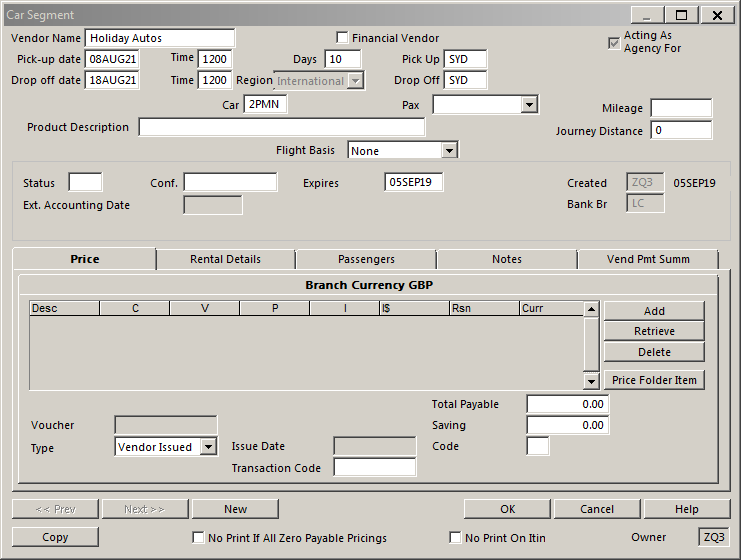
Workflow: Manually Add Itinerary Segments[TC - 2281]

Step 1: Attach Window 'CarSegmen Transpare' on the element in window 'Car Segment - \\Remote' (wfica32.exe)

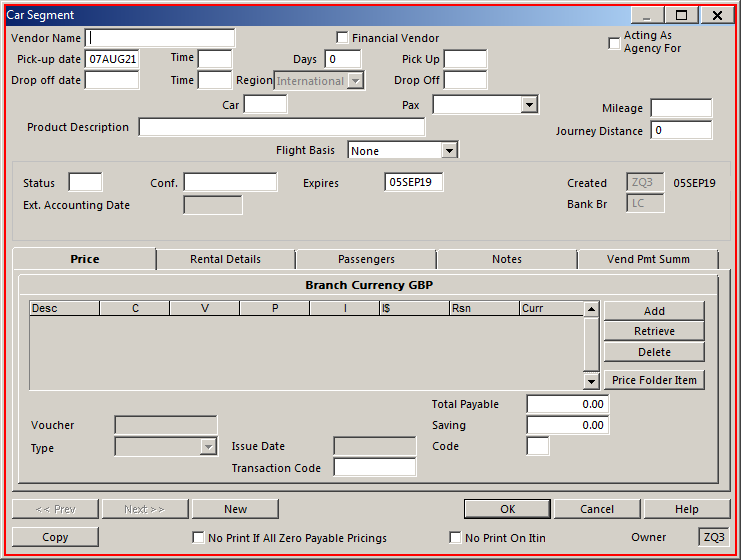
Step 2: type "Holiday Autos" into 'wfica32.exe Car'

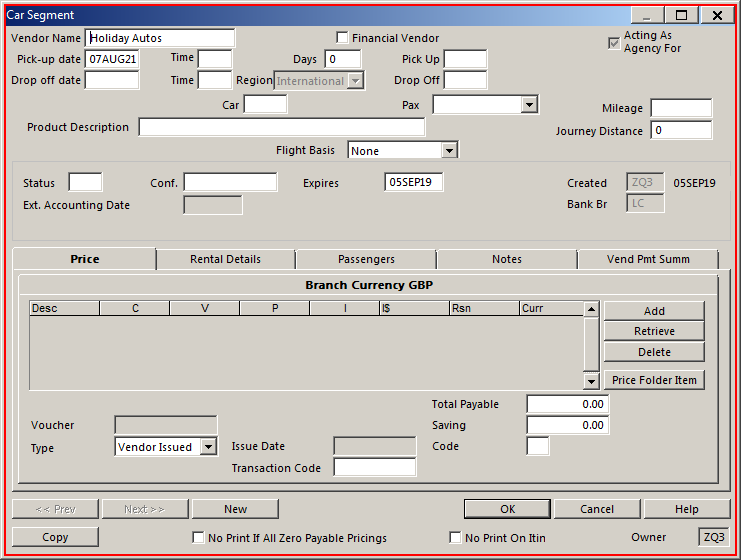
Step 3: click on 'wfica32.exe Car'

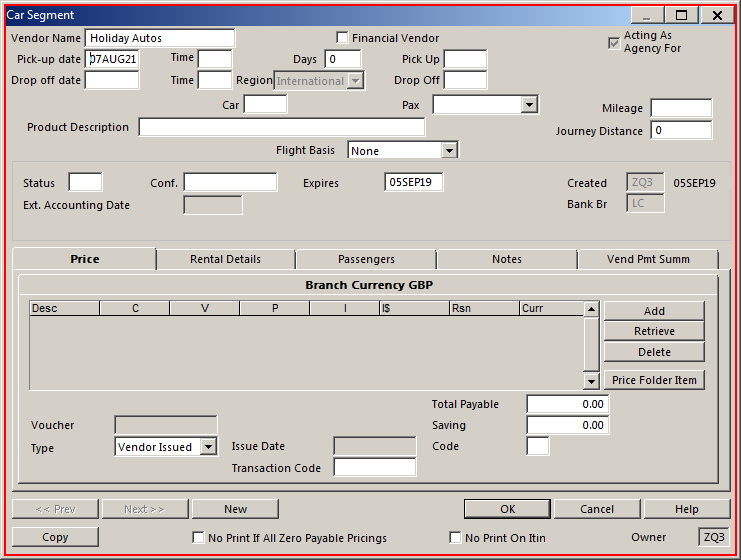
Step 4: type "10AUG21" into 'wfica32.exe Car'

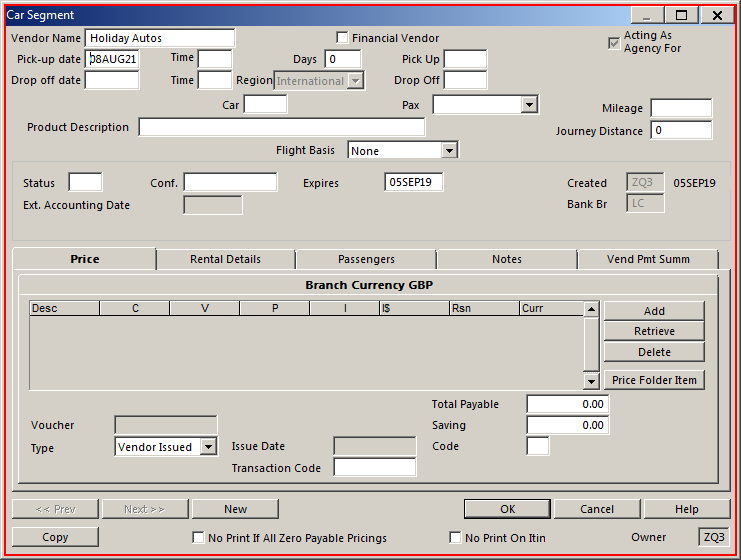
Step 5: click on 'wfica32.exe Car'

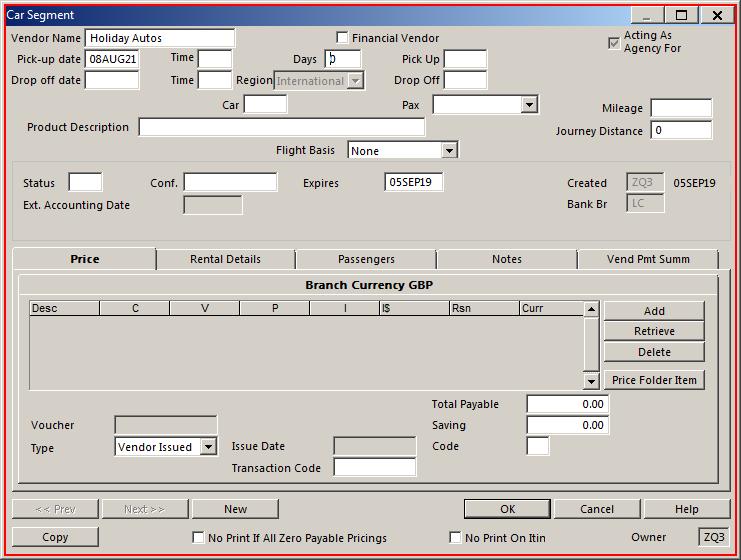
Step 6: type "10" into 'wfica32.exe Car'

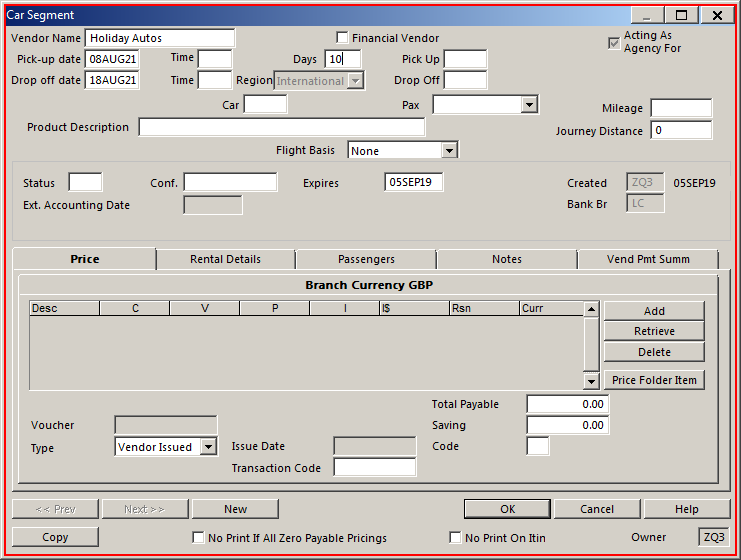
Step 7: click on 'wfica32.exe Car'

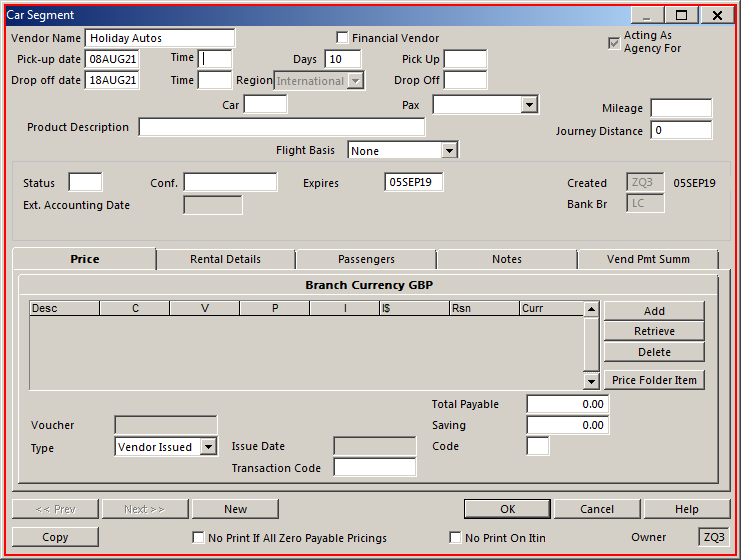
Step 8: type "1200" into 'wfica32.exe Car'

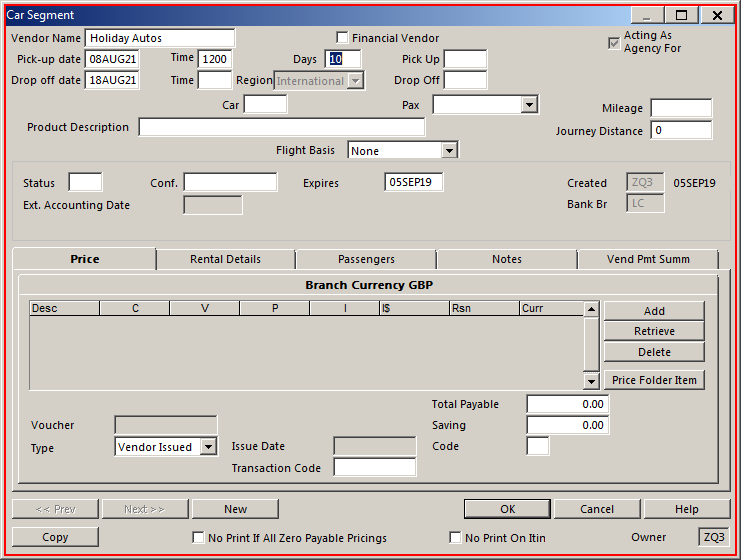
Step 9: click on 'wfica32.exe Car'

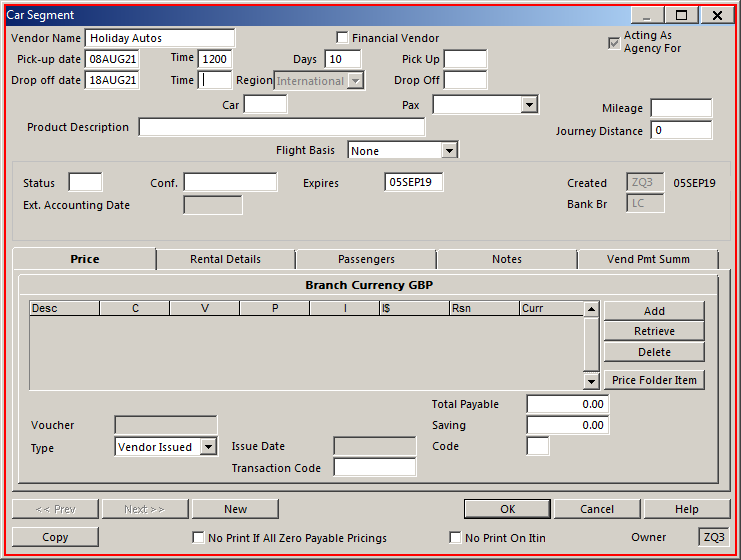
Step 10: type "1200" into 'wfica32.exe Car'

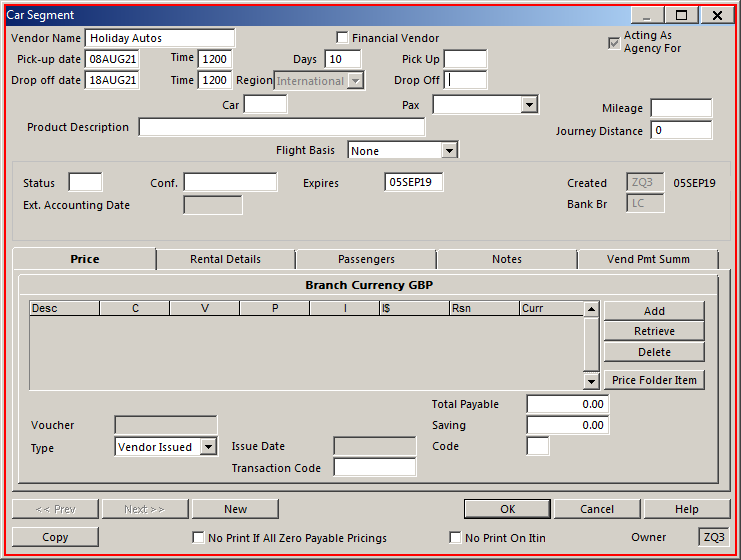
Step 11: click on 'wfica32.exe Car'

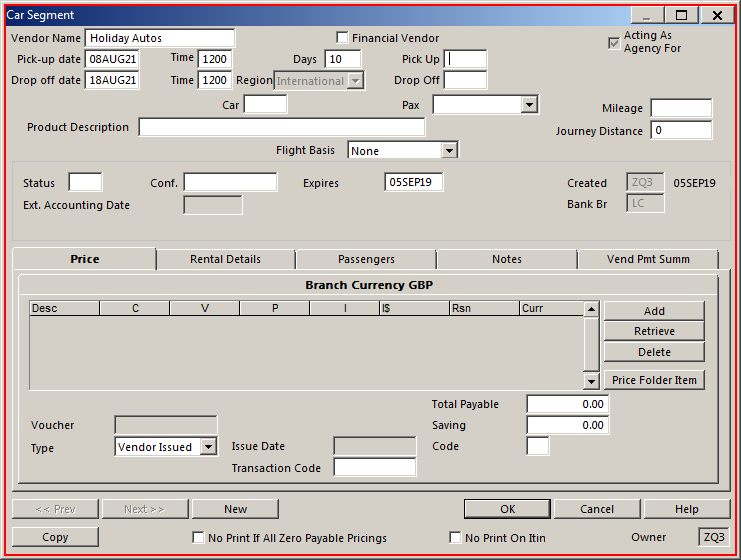
Step 12: type "SYD" into 'wfica32.exe Car'

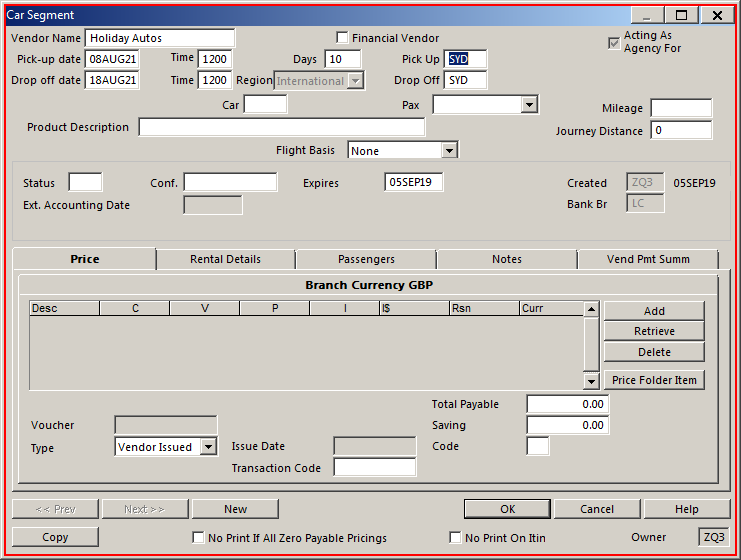
Step 13: click on 'wfica32.exe Car'

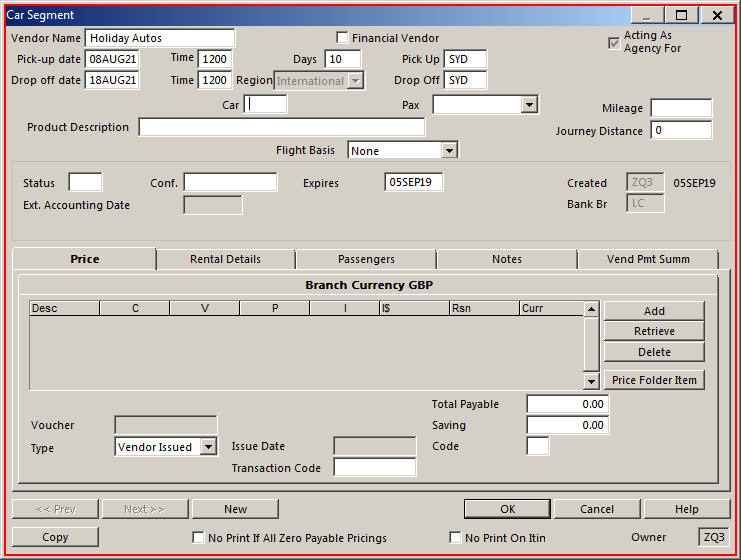
Step 14: type "%" into 'wfica32.exe Car'

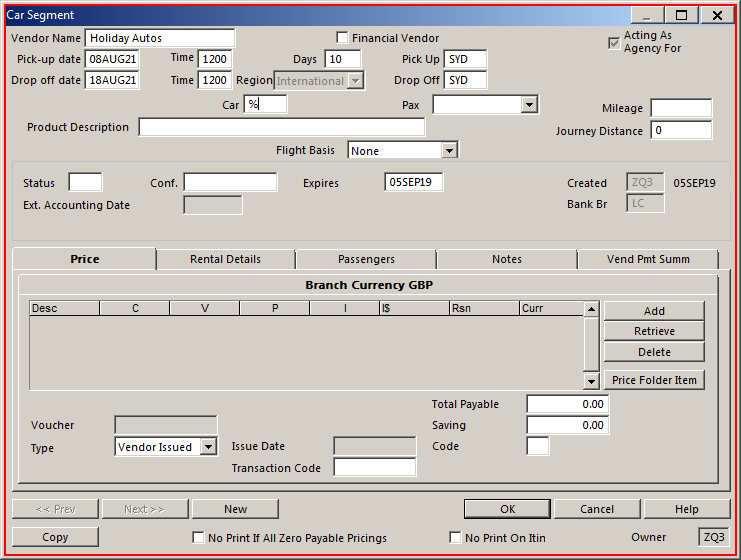
Step 15: click on 'wfica32.exe Car'

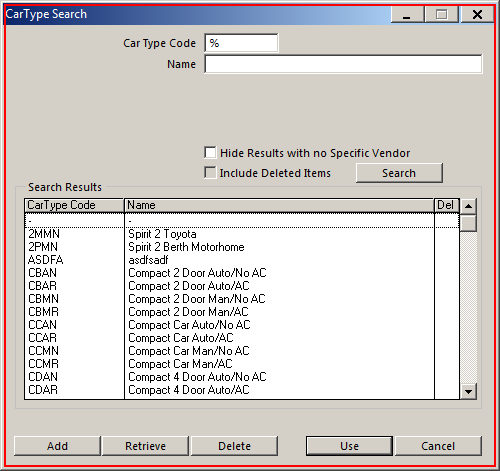
Step 16: click on 'wfica32.exe CarType'

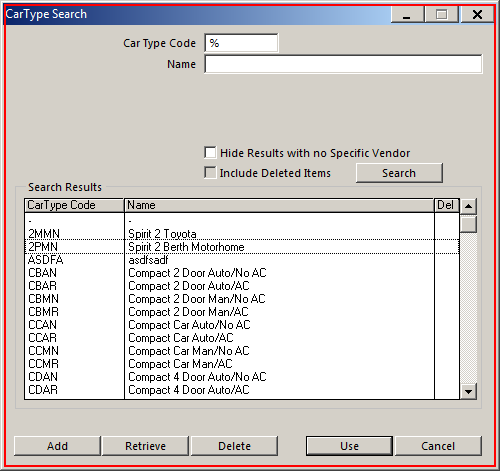
Step 17: click on 'wfica32.exe CarType'

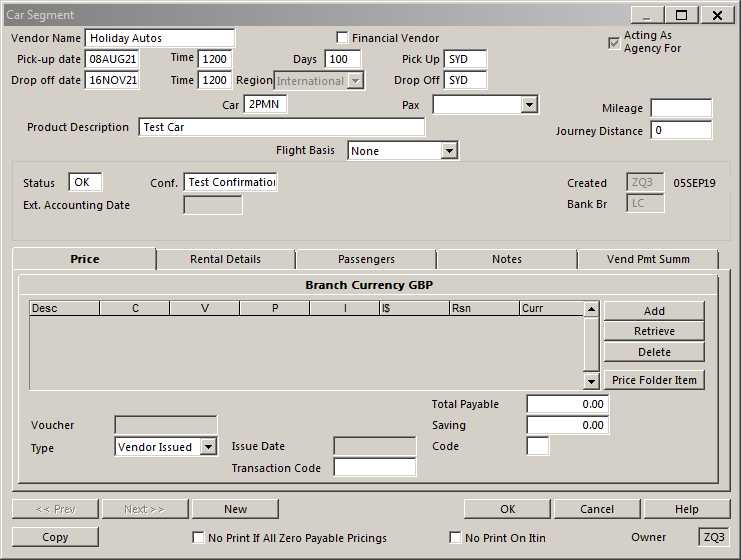
Step 18: Attach Window 'CarSegmen Transpare' on the element in window 'Car Segment - \\Remote' (wfica32.exe)

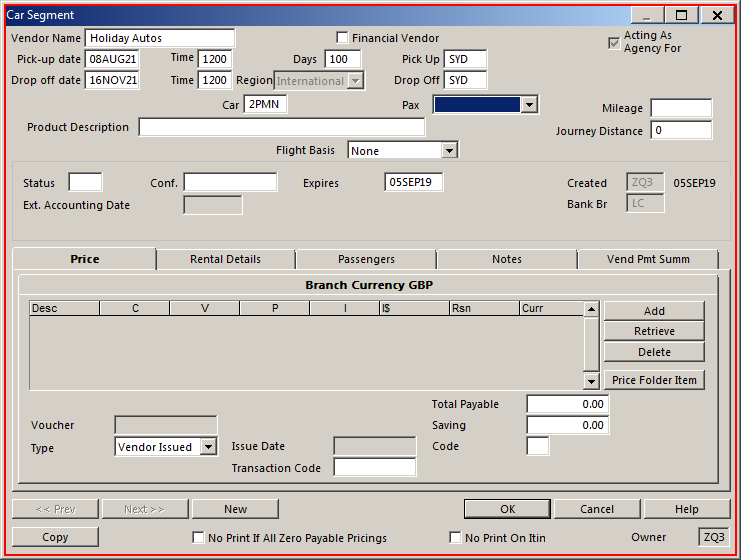
Step 19: click on 'wfica32.exe Car'

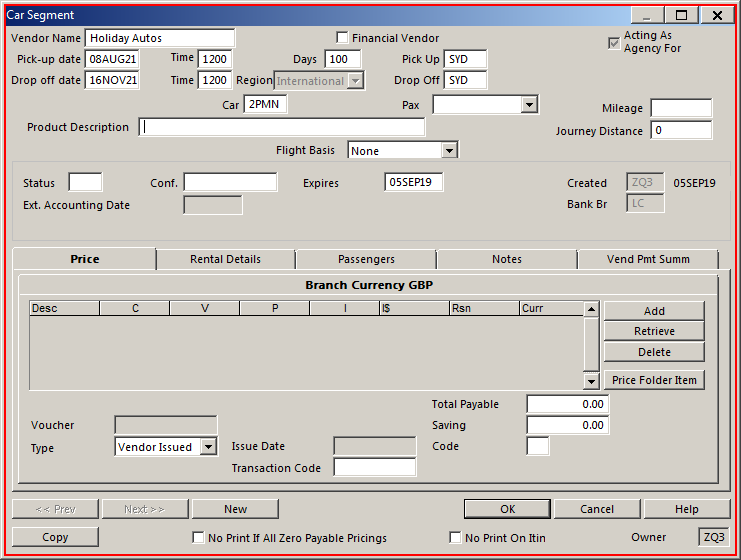
Step 20: type "Test Car" into 'wfica32.exe Car'

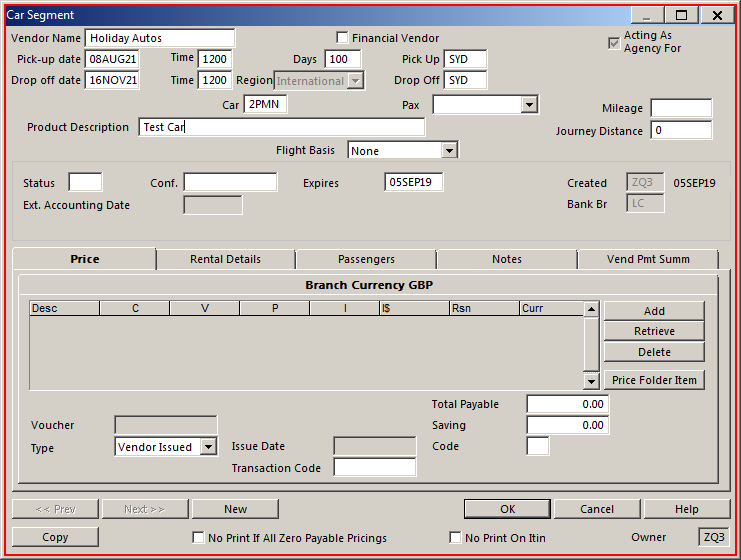
Step 21: click on 'wfica32.exe Car'

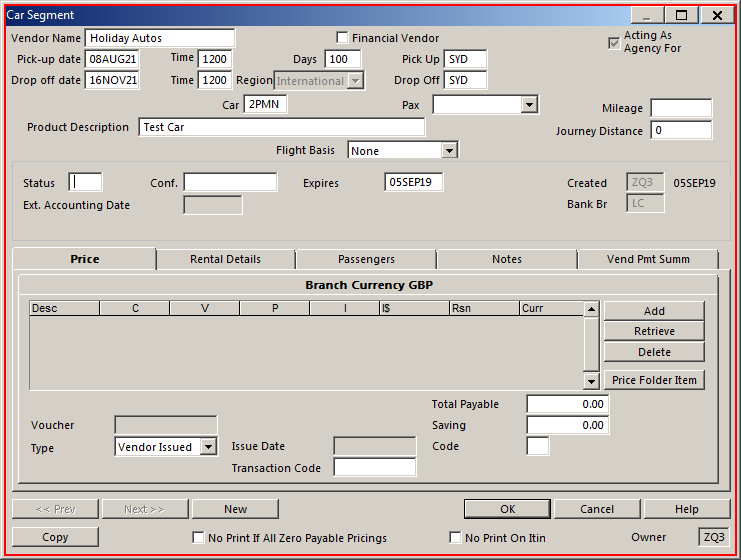
Step 22: type "OK" into 'wfica32.exe Car'

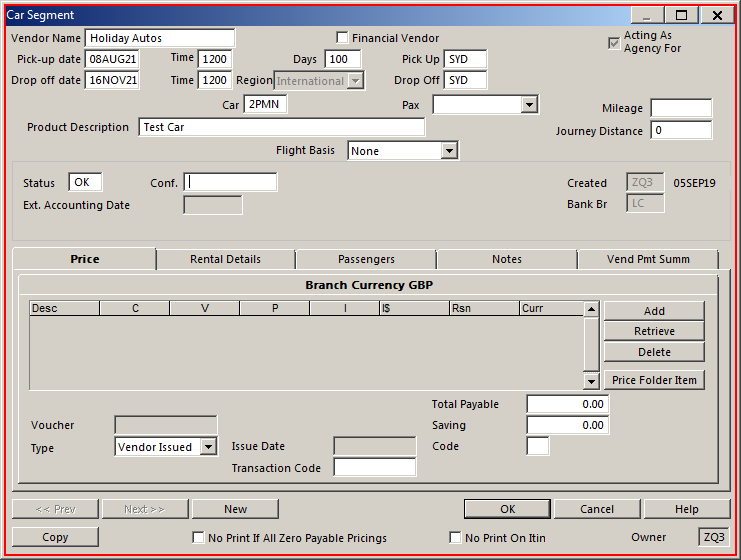
Step 23: type "Test Confirmation" into 'wfica32.exe Car'

Step 24: Attach Window 'CarSegmen Transpare' on the element in window 'Car Segment - \\Remote' (wfica32.exe) (same screen as step 18)

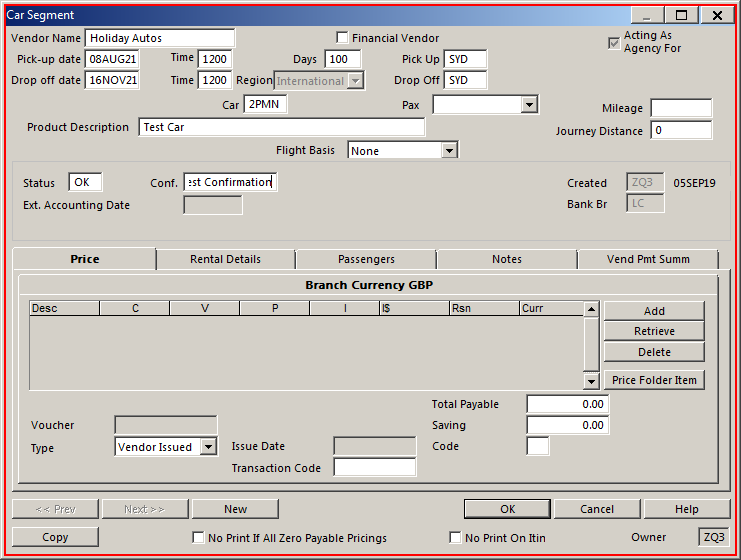
Step 25: click on 'wfica32.exe Car'

Step 26: Attach Window ' Transpare' on the element (wfica32.exe) (same screen as step 18)

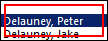
Step 27: click on 'wfica32.exe'

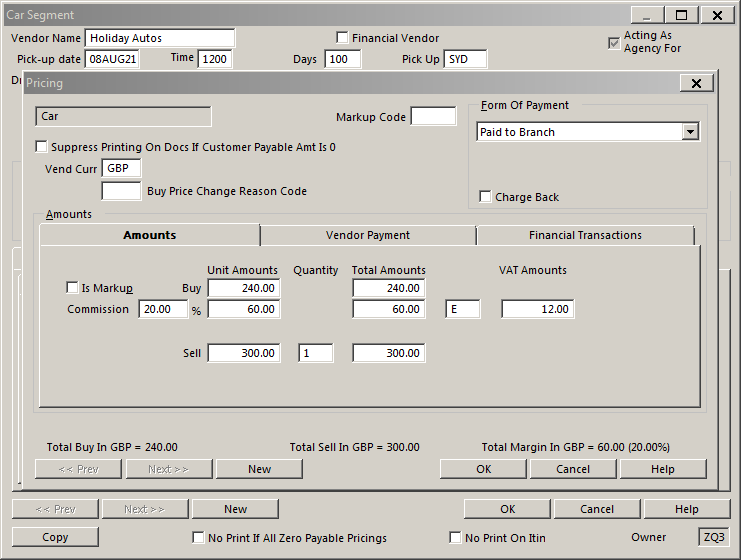
Step 28: Attach Window 'CarSegmen Transpare' on the element in window 'Car Segment - \\Remote' (wfica32.exe)

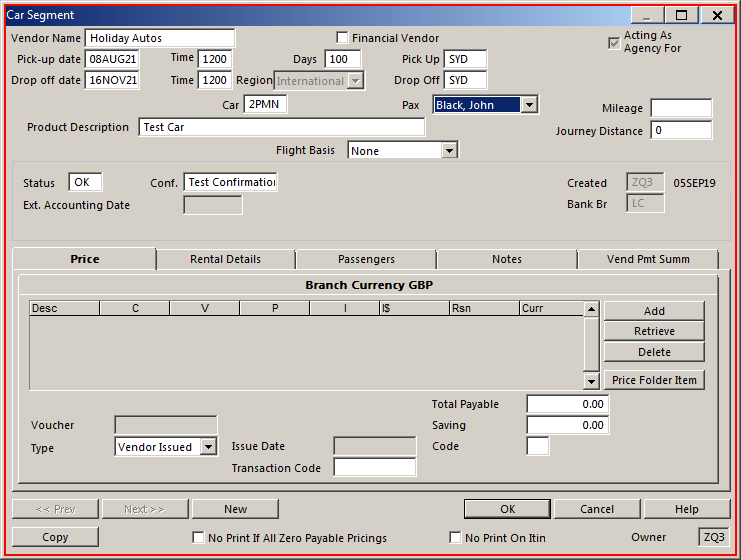
Step 29: click on 'wfica32.exe Car'

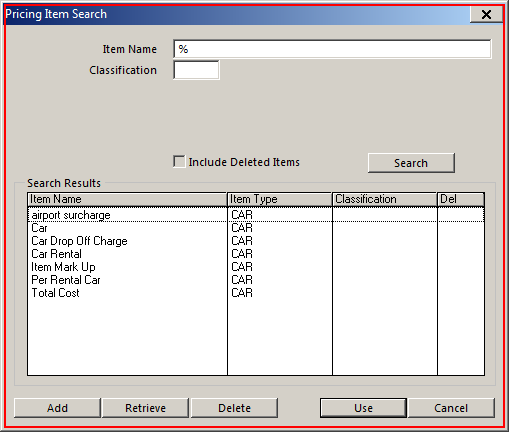
Step 30: click on 'wfica32.exe Pricing'

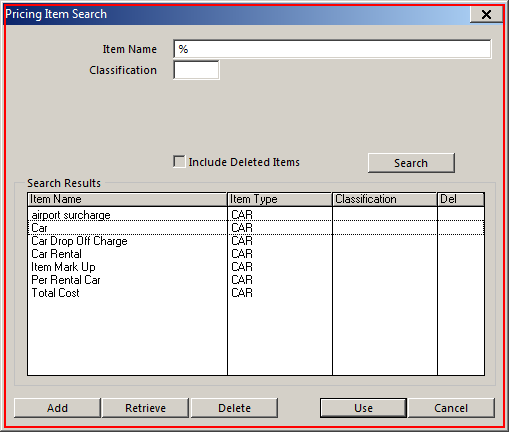
Step 31: click on 'wfica32.exe Pricing'

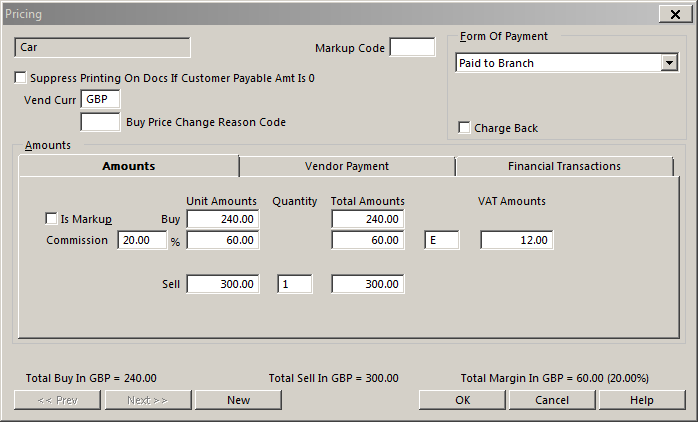
Step 32: Attach Window 'Pricing R Transpare' on the element in window 'Pricing - \\Remote' (wfica32.exe)

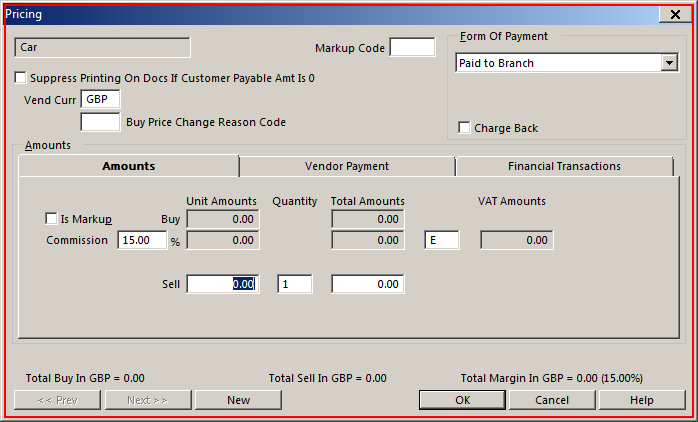
Step 33: click on 'wfica32.exe Pricing'

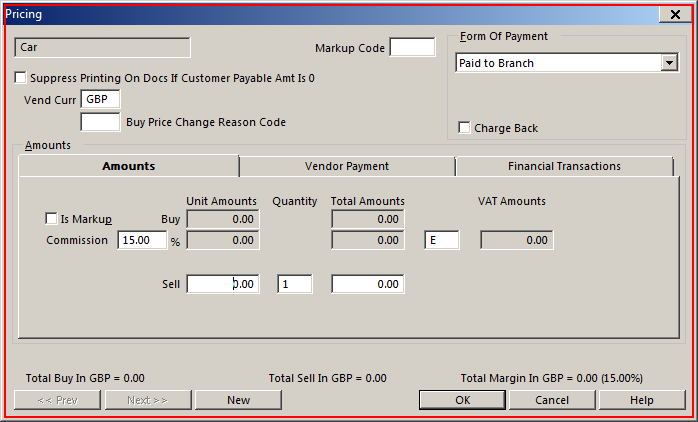
Step 34: type "300" into 'wfica32.exe Pricing'

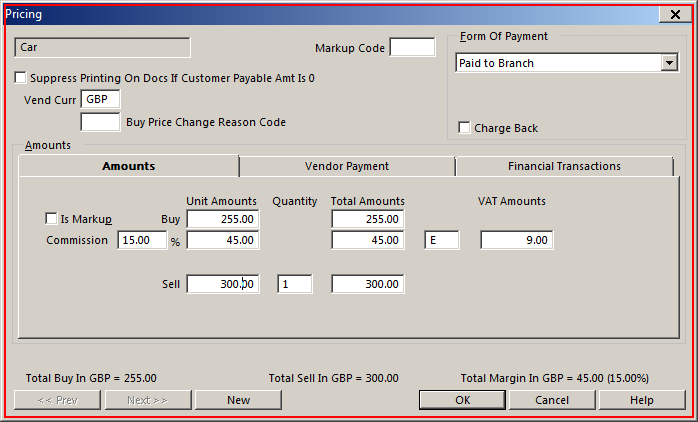
Step 35: click on 'wfica32.exe Pricing'

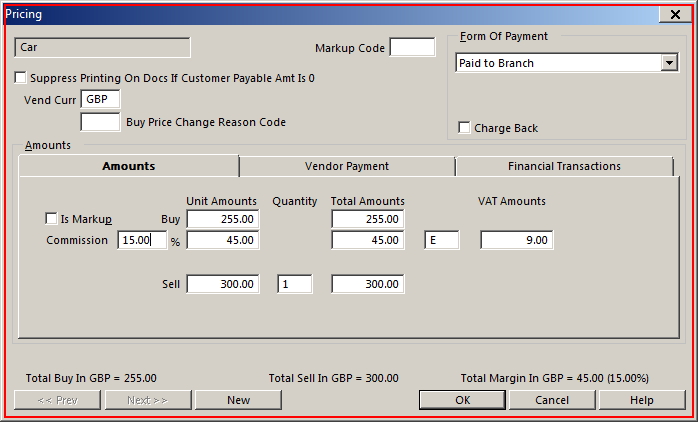
Step 36: type "20" into 'wfica32.exe Pricing'

Step 37: click on 'wfica32.exe Pricing' (same screen as step 36)

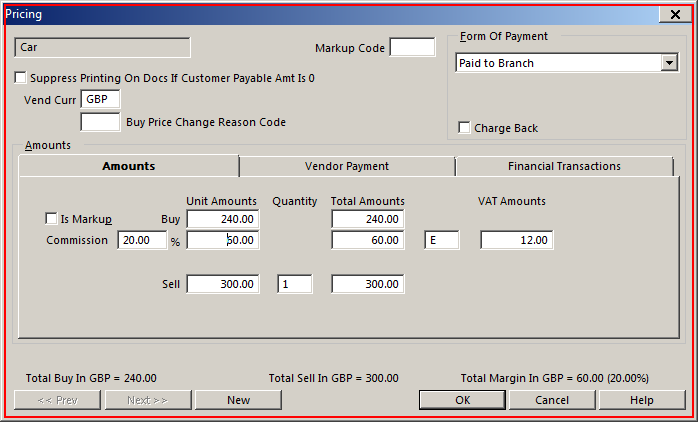
Step 38: click on 'wfica32.exe Pricing'

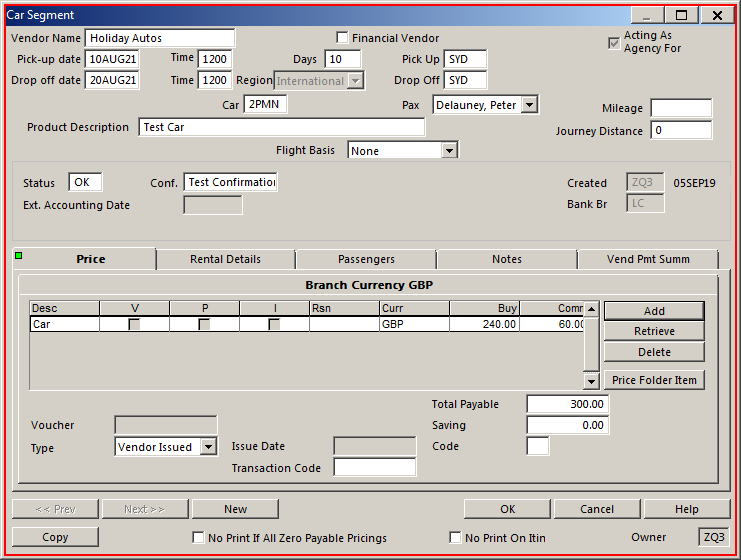
Step 39: click on 'wfica32.exe Car'

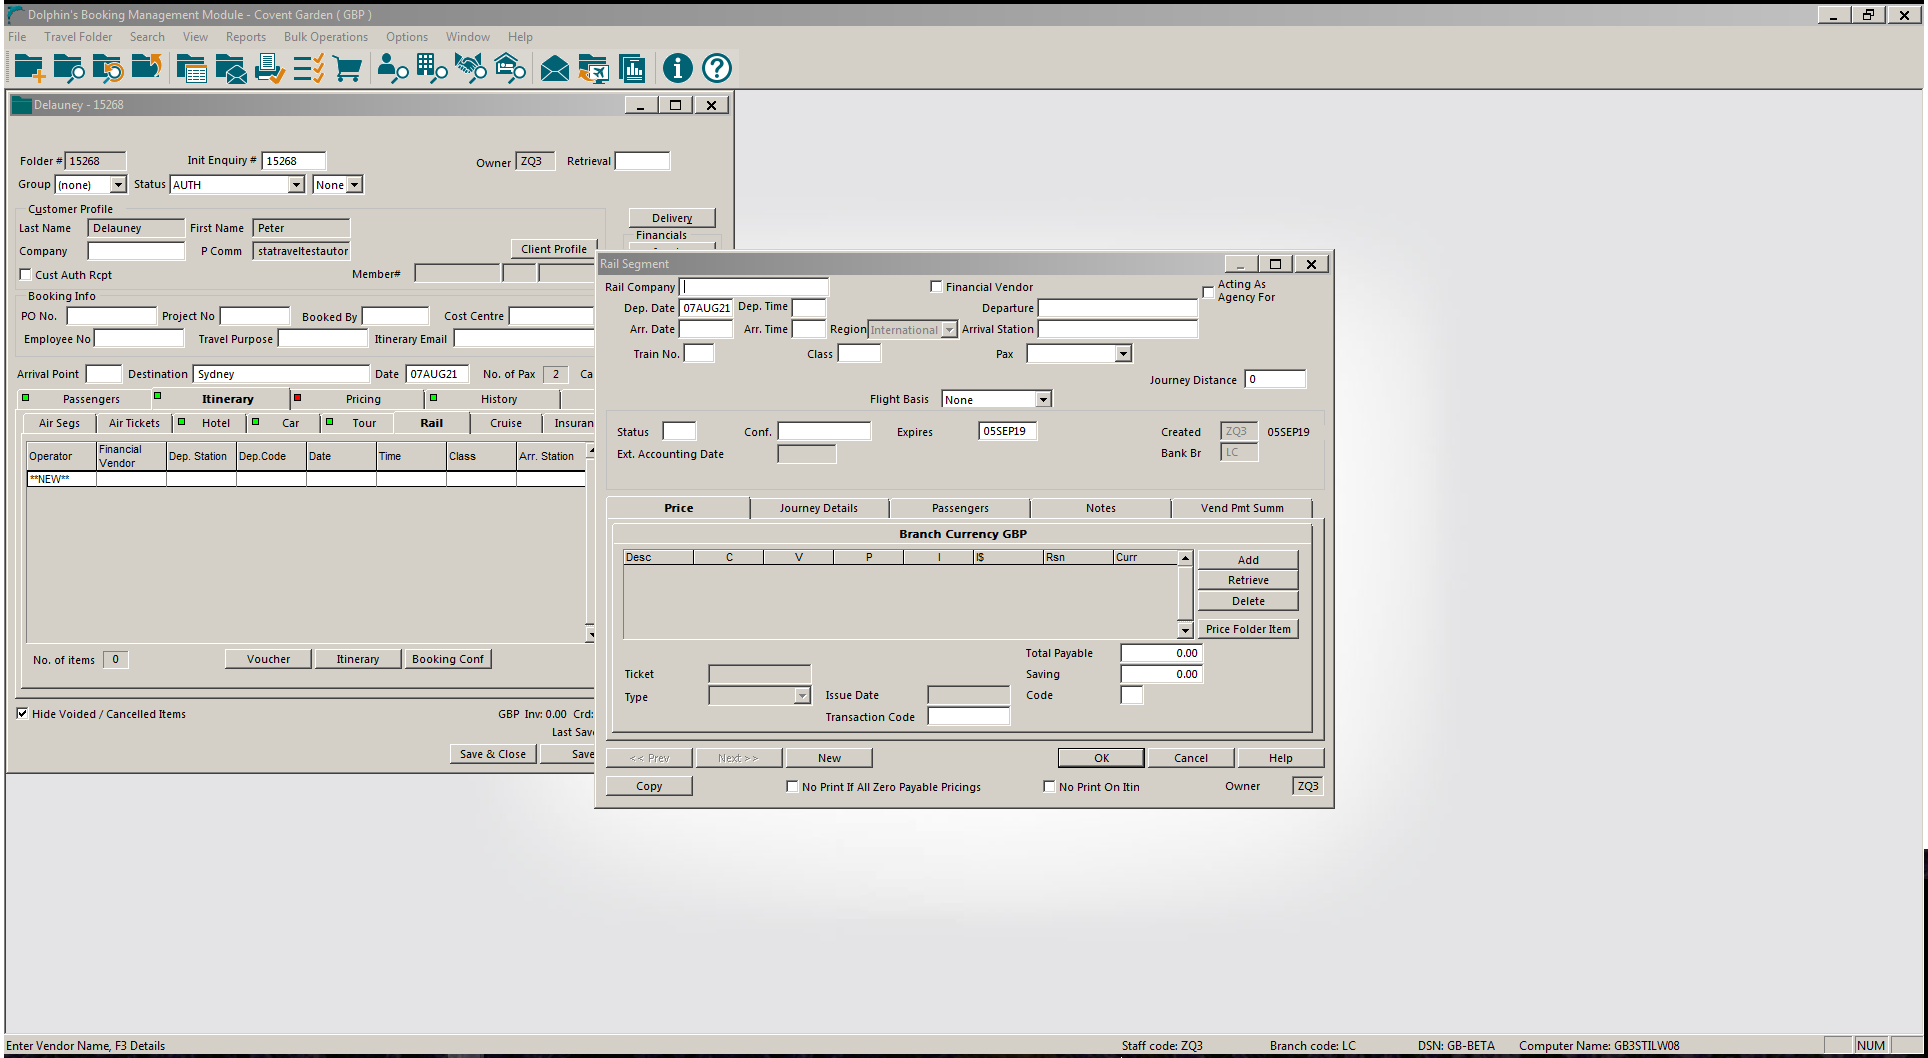
Step 40: Attach Window 'DolphinsB Transpare' on the element in window 'Dolphin's Booking Management Module - Covent Garden ( GBP ) - \\*' (wfica32.exe)